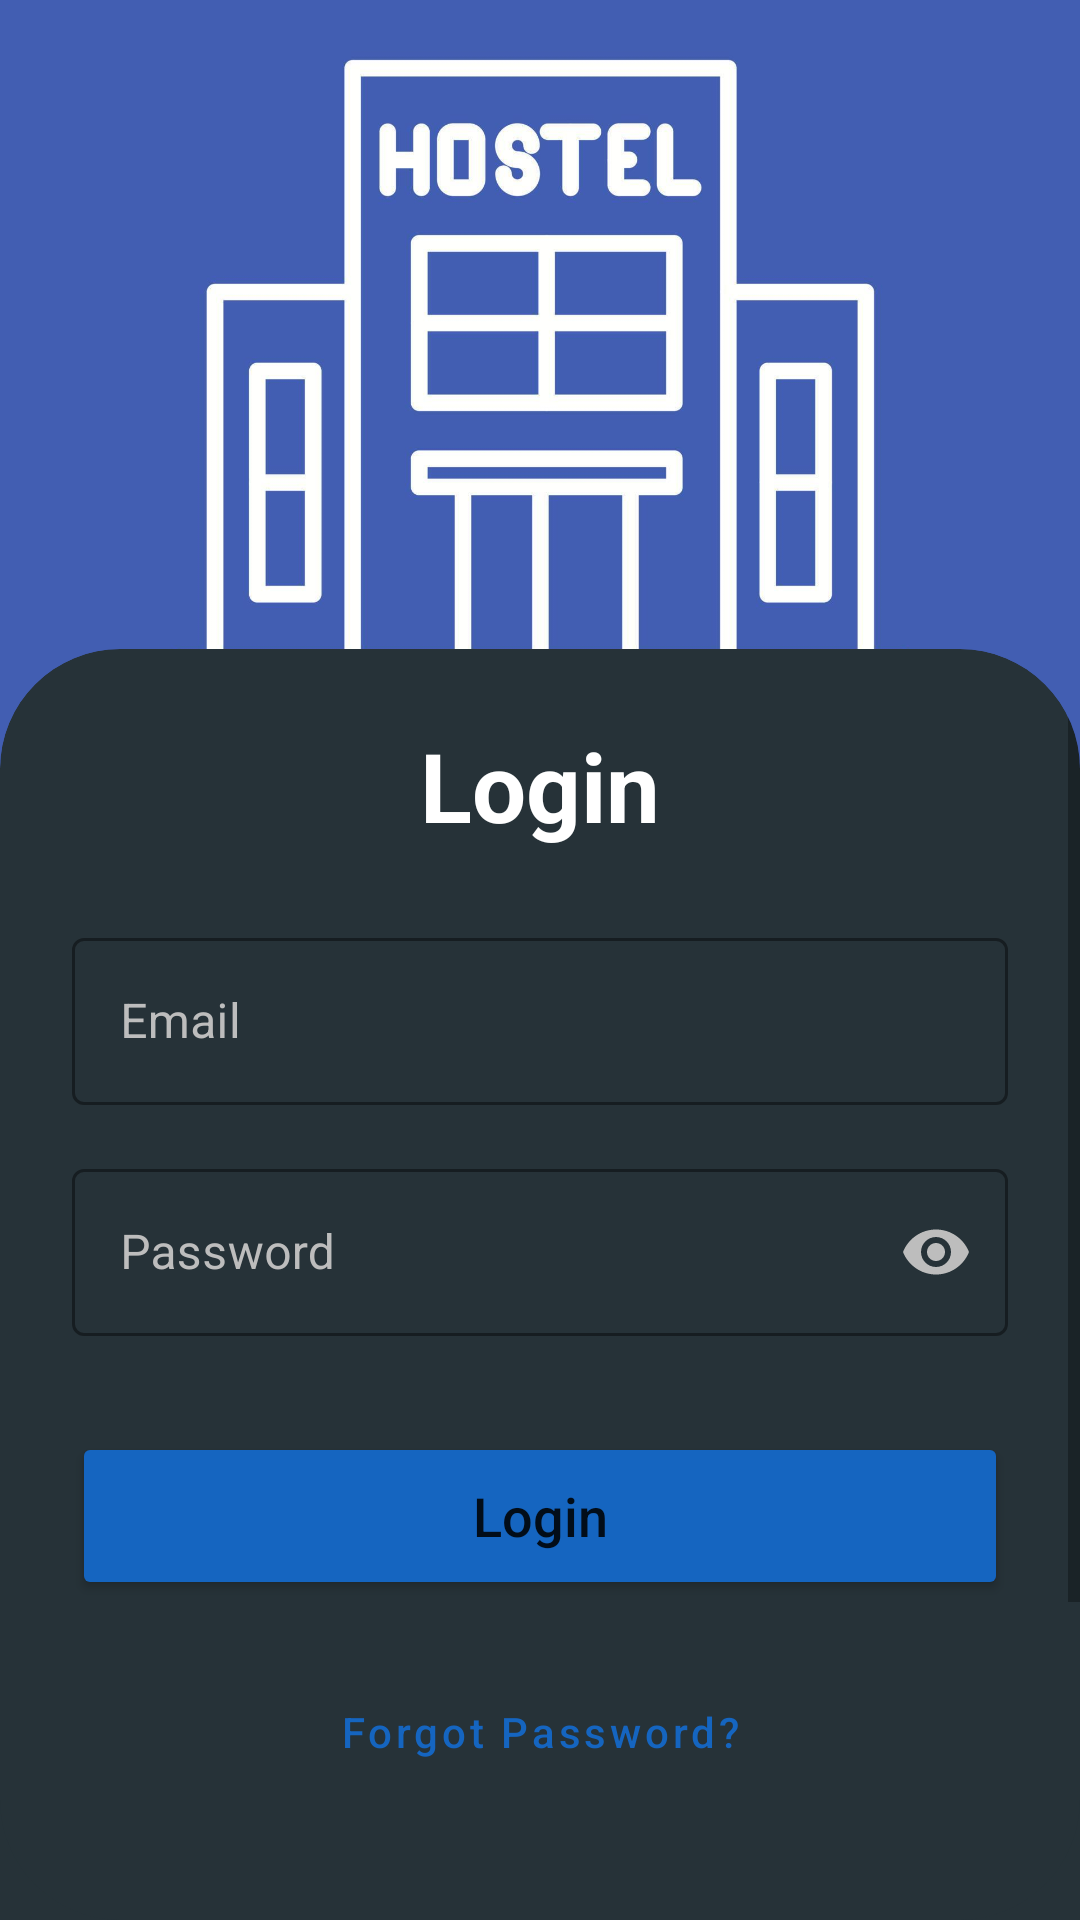

Produce the Android XML layout that renders to this screen, including the resource entries it uses.
<!-- AndroidManifest.xml: application theme Theme.Group3MA -->
<!-- res/layout/activity_loginpage.xml -->
<?xml version="1.0" encoding="utf-8"?>
<androidx.constraintlayout.widget.ConstraintLayout xmlns:android="http://schemas.android.com/apk/res/android"
    xmlns:app="http://schemas.android.com/apk/res-auto"
    xmlns:tools="http://schemas.android.com/tools"
    android:id="@+id/main"
    android:layout_width="match_parent"
    android:layout_height="match_parent"
    android:background="@color/app_background"
    tools:context=".loginpage">

    <ImageView
        android:id="@+id/ivHeaderImage"
        android:layout_width="match_parent"
        android:layout_height="0dp"
        android:scaleType="centerCrop"
        android:src="@drawable/eee"
        android:contentDescription="Header Image"
        app:layout_constraintHeight_percent="0.4"
        app:layout_constraintTop_toTopOf="parent"
        app:layout_constraintStart_toStartOf="parent"
        app:layout_constraintEnd_toEndOf="parent" />

    <View
        android:layout_width="match_parent"
        android:layout_height="0dp"
        android:background="@drawable/gradient_overlay"
        app:layout_constraintBottom_toBottomOf="@+id/ivHeaderImage"
        app:layout_constraintTop_toTopOf="@+id/ivHeaderImage" />

    <com.google.android.material.card.MaterialCardView
        android:layout_width="match_parent"
        android:layout_height="0dp"
        android:layout_marginTop="-40dp"
        app:cardBackgroundColor="@color/app_background"
        app:cardCornerRadius="40dp"
        app:cardElevation="0dp"
        app:layout_constraintBottom_toBottomOf="parent"
        app:layout_constraintTop_toBottomOf="@+id/ivHeaderImage">

        <ScrollView
            android:layout_width="match_parent"
            android:layout_height="match_parent">

            <LinearLayout
                android:layout_width="match_parent"
                android:layout_height="wrap_content"
                android:gravity="center_horizontal"
                android:orientation="vertical"
                android:padding="24dp">

                <TextView
                    android:id="@+id/tvLoginTitle"
                    android:layout_width="wrap_content"
                    android:layout_height="wrap_content"
                    android:text="Login"
                    android:textColor="@color/text_light"
                    android:textSize="32sp"
                    android:textStyle="bold" />

                <com.google.android.material.textfield.TextInputLayout
                    style="@style/Widget.MaterialComponents.TextInputLayout.OutlinedBox"
                    android:layout_width="match_parent"
                    android:layout_height="wrap_content"
                    android:layout_marginTop="24dp"
                    android:hint="@string/email_hint"
                    android:textColorHint="@color/text_secondary"
                    app:boxStrokeColor="@color/primaryDarkBlue"
                    app:hintTextColor="@color/primaryDarkBlue">

                    <com.google.android.material.textfield.TextInputEditText
                        android:id="@+id/etEmail"
                        android:layout_width="match_parent"
                        android:layout_height="wrap_content"
                        android:inputType="textEmailAddress"
                        android:textColor="@color/text_light" />
                </com.google.android.material.textfield.TextInputLayout>

                <com.google.android.material.textfield.TextInputLayout
                    style="@style/Widget.MaterialComponents.TextInputLayout.OutlinedBox"
                    android:layout_width="match_parent"
                    android:layout_height="wrap_content"
                    android:layout_marginTop="16dp"
                    android:hint="@string/password_hint"
                    android:textColorHint="@color/text_secondary"
                    app:boxStrokeColor="@color/primaryDarkBlue"
                    app:hintTextColor="@color/primaryDarkBlue"
                    app:passwordToggleEnabled="true"
                    app:passwordToggleTint="@color/text_secondary">

                    <com.google.android.material.textfield.TextInputEditText
                        android:id="@+id/etPassword"
                        android:layout_width="match_parent"
                        android:layout_height="wrap_content"
                        android:inputType="textPassword"
                        android:textColor="@color/text_light" />
                </com.google.android.material.textfield.TextInputLayout>

                <Button
                    android:id="@+id/btnLoginAction"
                    android:layout_width="match_parent"
                    android:layout_height="56dp"
                    android:layout_marginTop="32dp"
                    android:text="@string/login_button"
                    android:textAllCaps="false"
                    android:textSize="18sp"
                    app:cornerRadius="28dp"
                    app:backgroundTint="@color/primaryDarkBlue" />

                <Button
                    android:id="@+id/btnForgotPassword"
                    style="@style/Widget.MaterialComponents.Button.OutlinedButton"
                    android:layout_width="match_parent"
                    android:layout_height="56dp"
                    android:layout_marginTop="16dp"
                    android:text="@string/forgot_password"
                    android:textAllCaps="false"
                    android:textColor="@color/primaryDarkBlue"
                    app:cornerRadius="28dp"
                    app:strokeColor="@color/primaryDarkBlue" />

                <Button
                    android:id="@+id/btnRegister"
                    style="@style/Widget.MaterialComponents.Button.OutlinedButton"
                    android:layout_width="match_parent"
                    android:layout_height="56dp"
                    android:layout_marginTop="12dp"
                    android:text="@string/no_account_register"
                    android:textAllCaps="false"
                    android:textColor="@color/primaryDarkBlue"
                    app:cornerRadius="28dp"
                    app:strokeColor="@color/primaryDarkBlue" />

                <Button
                    android:id="@+id/btnAdminLogin"
                    style="@style/Widget.MaterialComponents.Button.OutlinedButton"
                    android:layout_width="match_parent"
                    android:layout_height="56dp"
                    android:layout_marginTop="12dp"
                    android:layout_marginBottom="16dp"
                    android:text="@string/admin_login_text"
                    android:textAllCaps="false"
                    android:textColor="@color/primaryDarkBlue"
                    app:cornerRadius="28dp"
                    app:strokeColor="@color/primaryDarkBlue" />

            </LinearLayout>
        </ScrollView>
    </com.google.android.material.card.MaterialCardView>

</androidx.constraintlayout.widget.ConstraintLayout>
<!-- resources referenced by this layout -->
<resources>
  <color name="app_background">#263238</color>
  <color name="primaryDarkBlue">#1565C0</color>
  <color name="text_light">#FFFFFF</color>
  <color name="text_secondary">#BDBDBD</color>
  <!-- drawable eee: jpg bitmap (drawable, 73659 bytes) -->
  <string name="admin_login_text">Are you an Admin? Login here</string>
  <string name="email_hint">Email</string>
  <string name="forgot_password">Forgot Password?</string>
  <string name="login_button">Login</string>
  <string name="no_account_register">Don\'t have an account? Register</string>
  <string name="password_hint">Password</string>
  <style name="Theme.Group3MA" parent="Theme.MaterialComponents.DayNight.DarkActionBar">
          
          <item name="colorPrimary">@color/primaryBlue</item>
          <item name="colorPrimaryVariant">@color/primaryDarkBlue</item>
          <item name="colorOnPrimary">@color/white</item>
          
          <item name="colorSecondary">@color/accentAmber</item>
          <item name="colorSecondaryVariant">@color/accentAmber</item>
          <item name="colorOnSecondary">@color/black</item>
          
          <item name="android:statusBarColor">?attr/colorPrimaryVariant</item>
          
      </style>
  <color name="primaryBlue">#1E88E5</color>
  <color name="white">#FFFFFFFF</color>
  <color name="accentAmber">#FFC107</color>
  <color name="black">#FF000000</color>
</resources>
